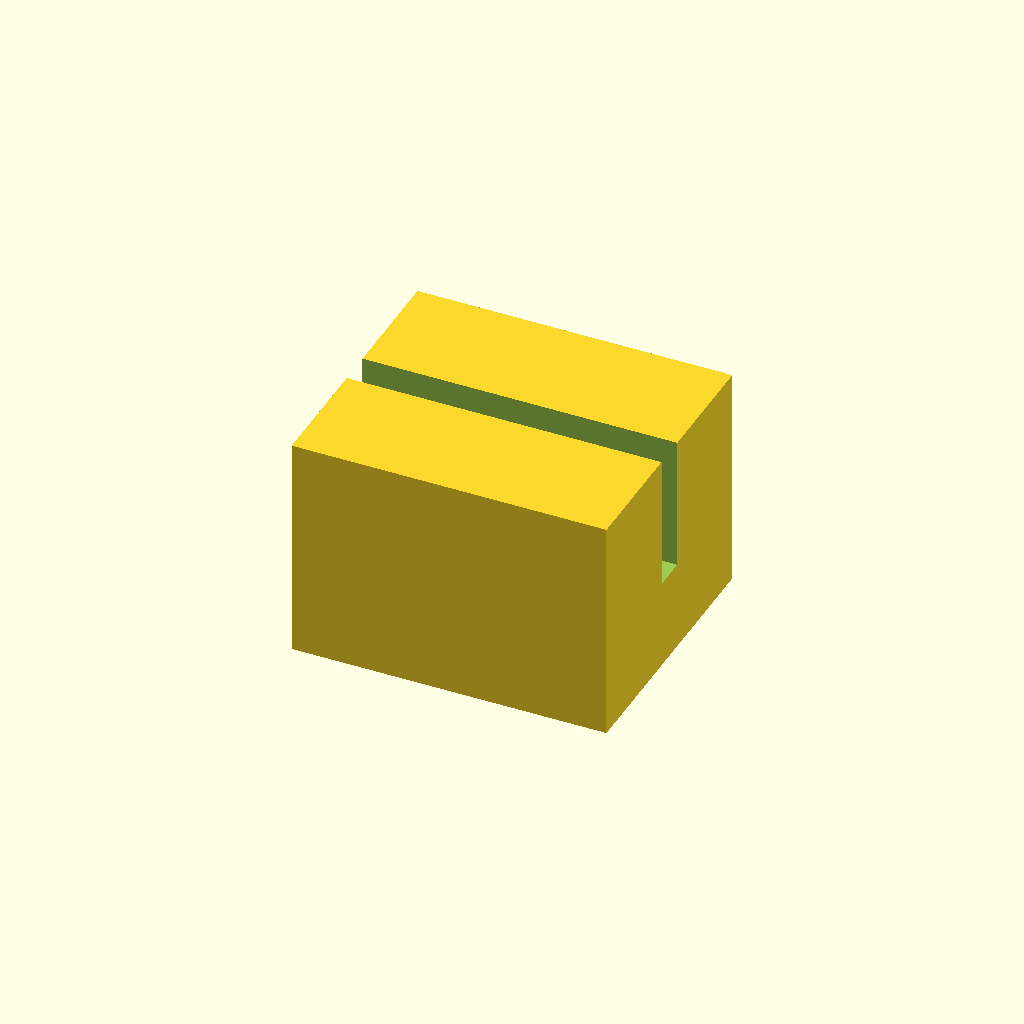
Cell 1 — every parameter at its default value.
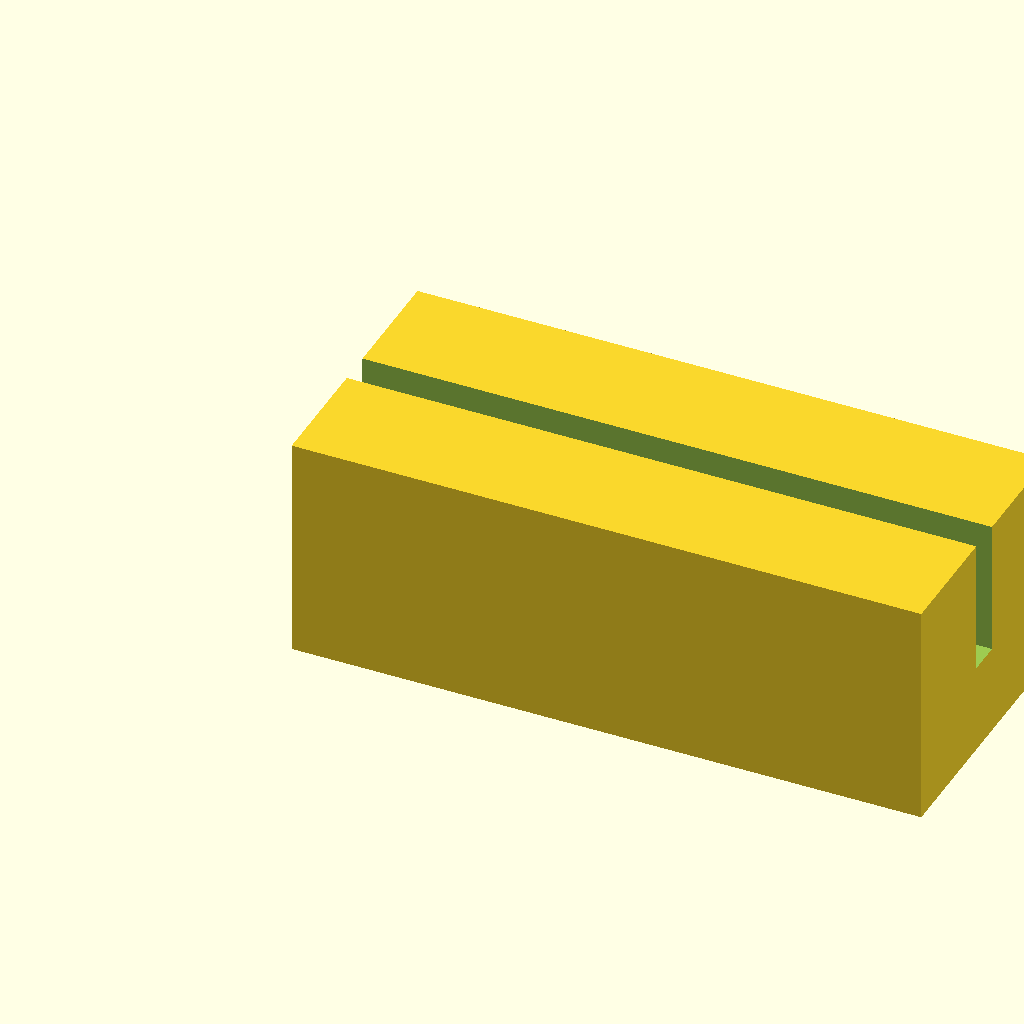
Cell 2: block_l = 28 (everything else at default).
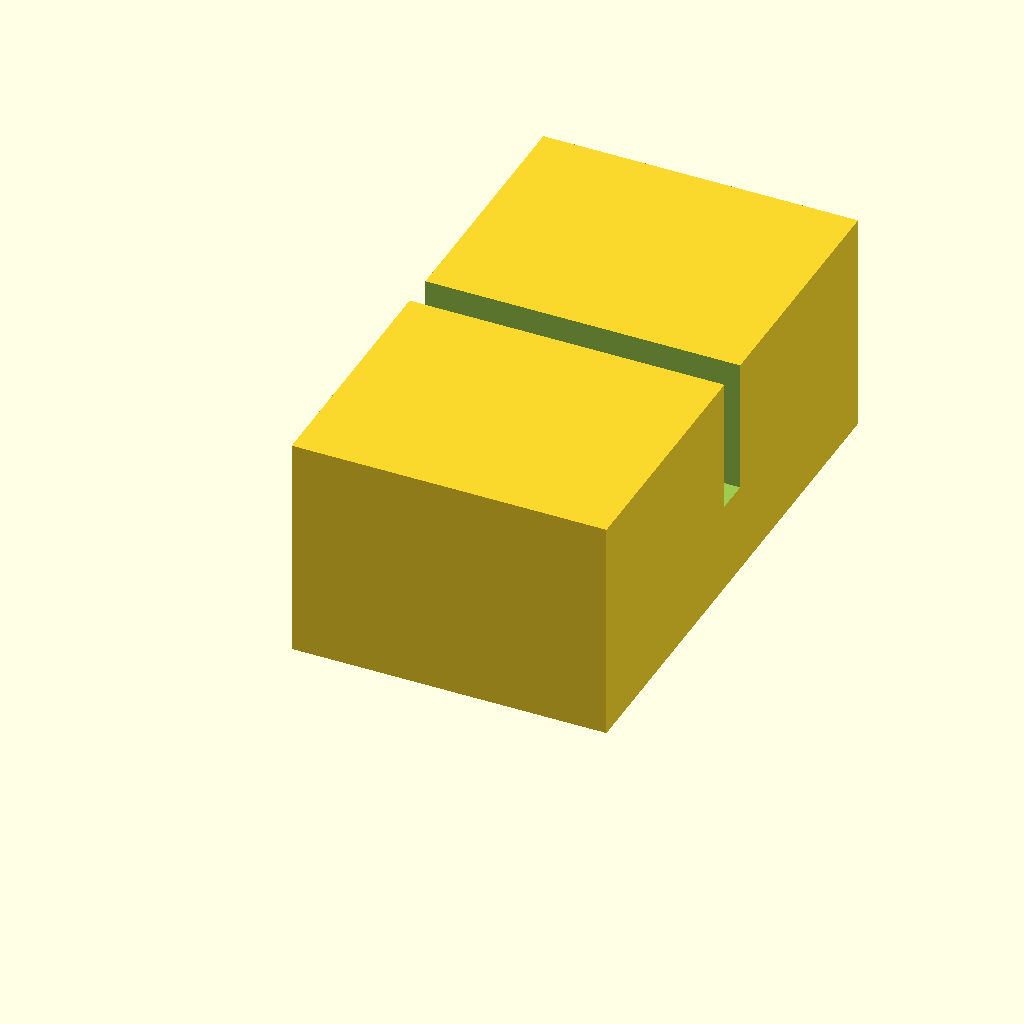
Cell 3: block_w = 24 (everything else at default).
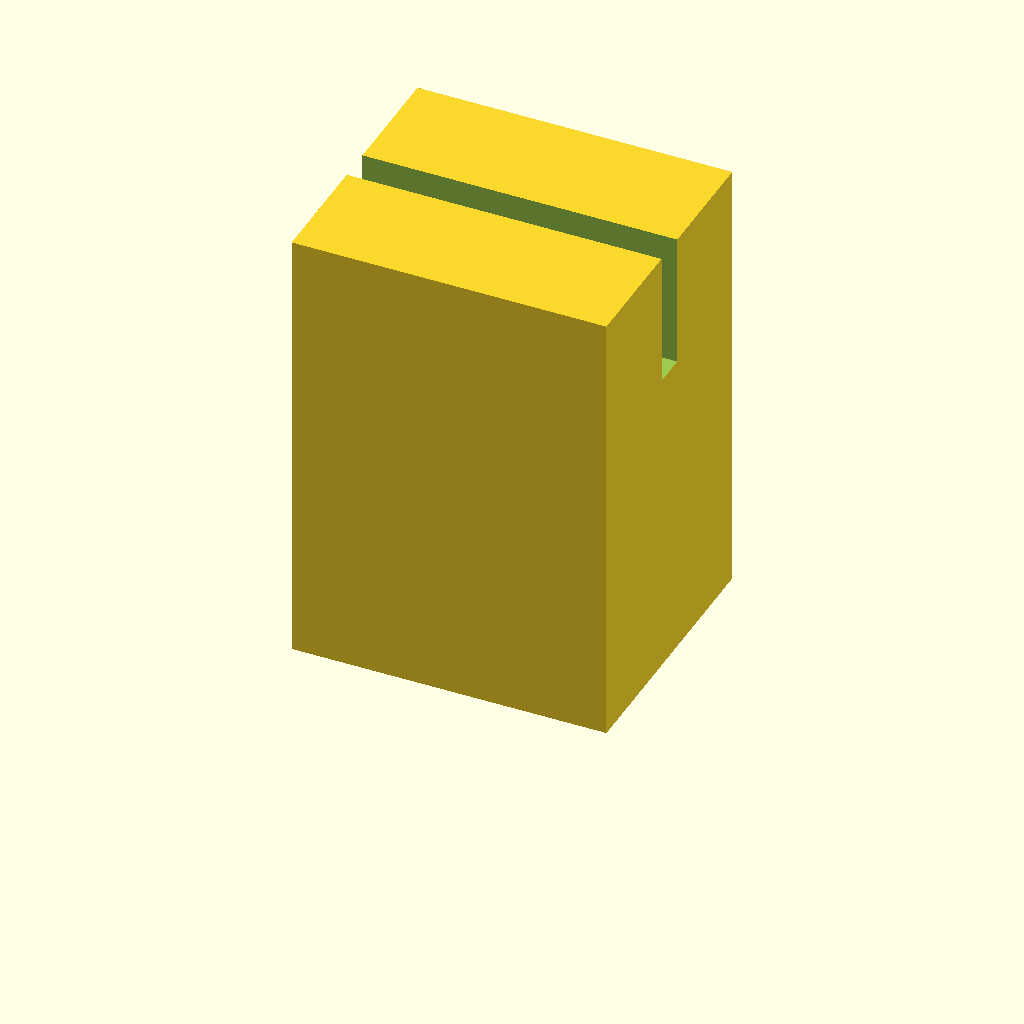
Cell 4: block_h = 20 (everything else at default).
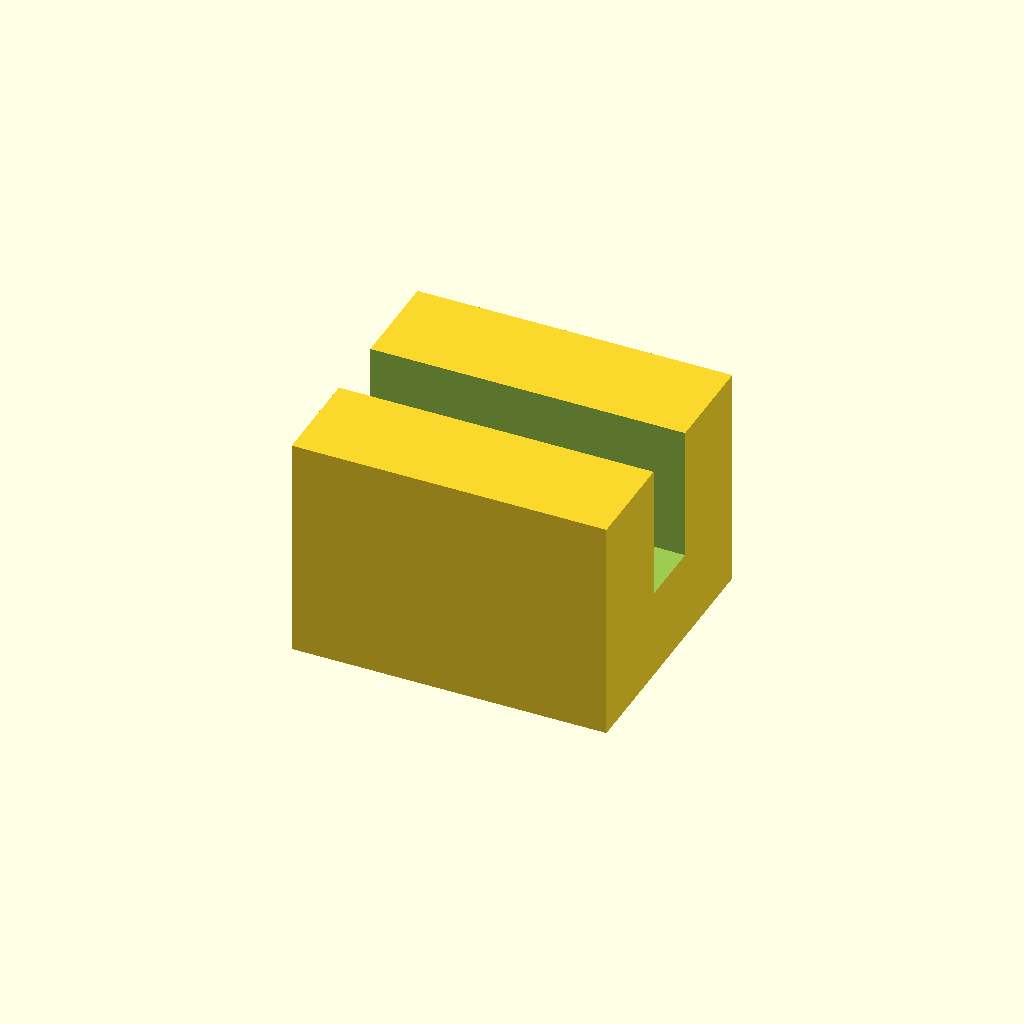
Cell 5 — slot_w set to 3, the other parameters unchanged.
All cells are drawn from one camera (rotation 55°, 0°, 25°, orthographic, colour scheme Cornfield), so only the parameter changes between them.
Source of the model, optional_data/data/scale1/microfeatures/part_0194.scad:
$fn = 32;

// ----------------------------------------------------------------------
// Micro clip: slotted block, 5-20 mm class
// ----------------------------------------------------------------------

// --- parameters (mm) ---
block_l = 14;             // block length, X
block_w = 12;             // block width, Y
block_h = 10;             // block height, Z
slot_w = 1.5;             // slot width
slot_d = 6;               // slot depth from the top

difference() {
  cube([block_l, block_w, block_h]);
  translate([-1, block_w / 2 - slot_w / 2, block_h - slot_d])
    cube([block_l + 2, slot_w, slot_d + 1]);
}
Customizer parameters (derived from the source; name, type, default, range or options):
block_l: number, default 14
block_w: number, default 12
block_h: number, default 10
slot_w: number, default 1.5
slot_d: number, default 6
